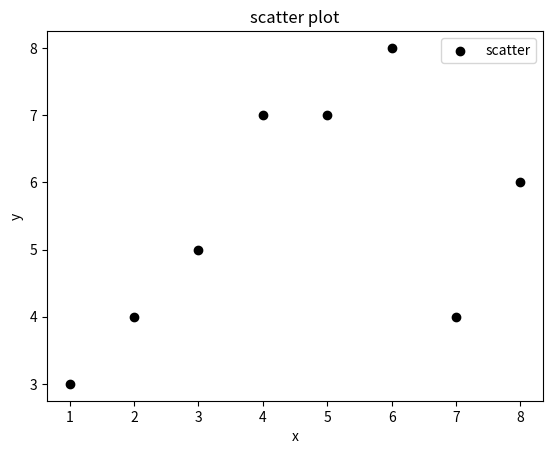

The script that saved this image:
import matplotlib.pyplot as plt

x = [1,2,3,4,5,6,7,8]
y = [3,4,5,7,7,8,4,6]

plt.scatter(x,y, label='scatter', color='k')


plt.xlabel('x')
plt.ylabel('y')


plt.title("scatter plot")
plt.legend()
plt.show()







